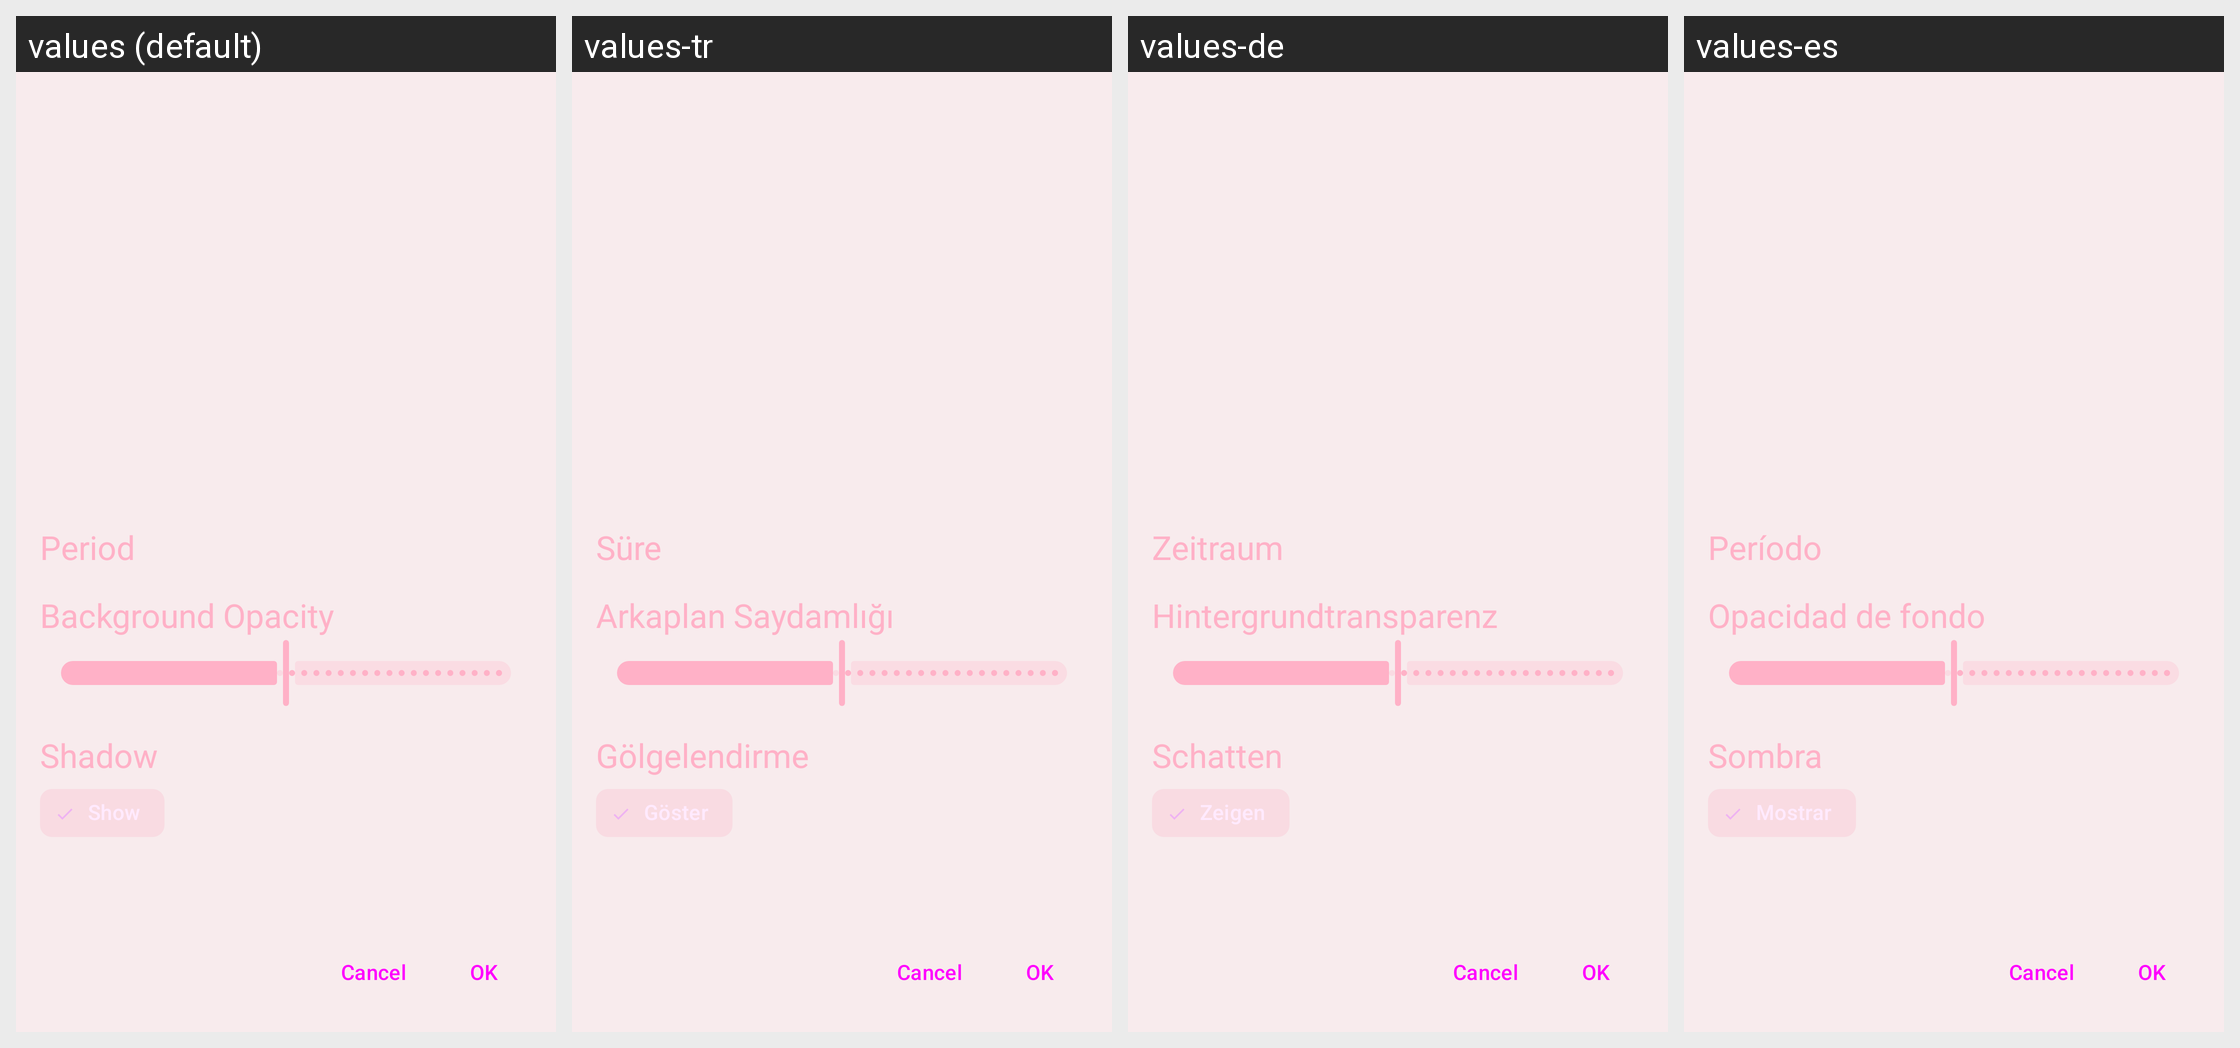

Strings drawn on this Android screen and how each of the app's shown locales translates them:
Android screen res/layout/activity_appwidget_charts_config.xml rendered under 4 locales, left to right: values (default), values-tr, values-de, values-es. Device: Nexus 5 (rendered at 1080×1920; each locale shown at half size, 540×960, under a caption strip naming it); theme AppTheme.
Other locales in the repository, not shown: values-am, values-ar, values-az, values-bg, values-bs, values-ca, values-cs, values-da, values-el, values-et, values-fa, values-fi, values-fil, values-fr, values-gu, values-hi, values-hr, values-hy, values-id, values-it, values-ja, values-ka, values-kk, values-ko, values-ky, values-lo, values-lt, values-lv, values-mk, values-ml, values-mn, values-mr, values-ms, values-my, values-ne, values-nl, values-or, values-pa, values-pl, values-pt, values-pt-rBR, values-ro, values-ru, values-si, values-sk, values-sl, values-sr, values-sv, values-sw, values-tl, values-uk, values-vi, values-zh, values-zh-rCN, values-zh-rTW.
Strings drawn on this screen, with the default value and each locale's value (text and hints the layout hard-codes, and strings that could not be matched under every locale, appear in the picture but are not listed):

appwidget_period
  values: Period
  values-tr: Süre
  values-de: Zeitraum
  values-es: Período

appwidget_alpha
  values: Background Opacity
  values-tr: Arkaplan Saydamlığı
  values-de: Hintergrundtransparenz
  values-es: Opacidad de fondo

appwidget_shadow
  values: Shadow
  values-tr: Gölgelendirme
  values-de: Schatten
  values-es: Sombra
